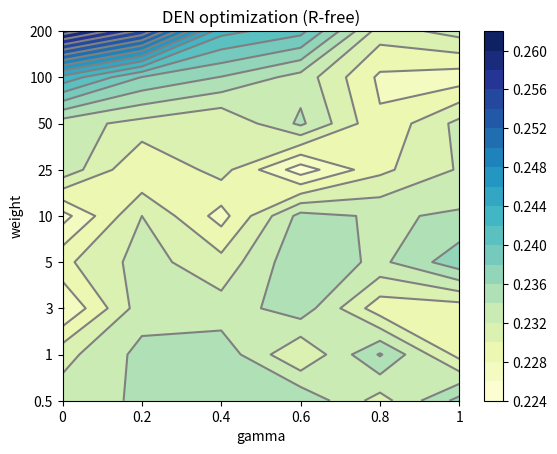

Source code (Python):
from __future__ import division

def _plot_weights (figure, gamma, weight, z) :
  from matplotlib import cm
  assert (len(z[0]) == len(gamma)) and (len(z) == len(weight))
  p = figure.add_subplot(111)
  p.set_position([0.1,0.1,0.85,0.85])
  cset = p.contourf(z, 20, cmap=cm.YlGnBu, interpolation='bilinear')
  p.contour(z, 20, colors=[(0.5,0.5,0.5)], linewidth=1)
  figure.colorbar(cset, ax=p)
  p.set_xticks(range(len(gamma)))
  p.set_yticks(range(len(weight)))
  p.set_xticklabels([ "%g" % x for x in gamma ])
  p.set_yticklabels([ "%g" % x for x in weight ])
  p.set_xlabel("gamma")
  p.set_ylabel("weight")
  p.set_title("DEN optimization (R-free)")
  return p

def plot_weights_pyplot (gamma, weight, z) :
  from matplotlib import pyplot as plt
  figure = plt.figure()
  _plot_weights(figure, gamma, weight, z)
  plt.show()

def exercise () :
  grid_results = [
    (0.0, 0.5, 0.2330),
    (0.0, 1.0, 0.2313),
    (0.0, 3.0, 0.2259),
    (0.0, 5.0, 0.2295),
    (0.0, 10.0, 0.2252),
    (0.0, 25.0, 0.2334),
    (0.0, 50.0, 0.2329),
    (0.0, 100.0, 0.2434),
    (0.0, 200.0, 0.2612),
    (0.2, 0.5, 0.2343),
    (0.2, 1.0, 0.2346),
    (0.2, 3.0, 0.2331),
    (0.2, 5.0, 0.2328),
    (0.2, 10.0, 0.2320),
    (0.2, 25.0, 0.2280),
    (0.2, 50.0, 0.2313),
    (0.2, 100.0, 0.2379),
    (0.2, 200.0, 0.2555),
    (0.4, 0.5, 0.2352),
    (0.4, 1.0, 0.2353),
    (0.4, 3.0, 0.2328),
    (0.4, 5.0, 0.2307),
    (0.4, 10.0, 0.2272),
    (0.4, 25.0, 0.2308),
    (0.4, 50.0, 0.2300),
    (0.4, 100.0, 0.2359),
    (0.4, 200.0, 0.2427),
    (0.6, 0.5, 0.2357),
    (0.6, 1.0, 0.2300),
    (0.6, 3.0, 0.2352),
    (0.6, 5.0, 0.2356),
    (0.6, 10.0, 0.2347),
    (0.6, 25.0, 0.2249),
    (0.6, 50.0, 0.2344),
    (0.6, 100.0, 0.2332),
    (0.6, 200.0, 0.2407),
    (0.8, 0.5, 0.2311),
    (0.8, 1.0, 0.2362),
    (0.8, 3.0, 0.2288),
    (0.8, 5.0, 0.2335),
    (0.8, 10.0, 0.2337),
    (0.8, 25.0, 0.2295),
    (0.8, 50.0, 0.2283),
    (0.8, 100.0, 0.2276),
    (0.8, 200.0, 0.2310),
    (1.0, 0.5, 0.2367),
    (1.0, 1.0, 0.2293),
    (1.0, 3.0, 0.2289),
    (1.0, 5.0, 0.2373),
    (1.0, 10.0, 0.2343),
    (1.0, 25.0, 0.2322),
    (1.0, 50.0, 0.2326),
    (1.0, 100.0, 0.2269),
    (1.0, 200.0, 0.2328),
  ]
  gamma = sorted(list(set([ x[0] for x in grid_results ])))
  weight = sorted(list(set([ x[1] for x in grid_results ])))
  values = [ [] for x in weight ]
  n = len(weight)
  for i in range(len(weight)) :
    for j in range(len(gamma)) :
      k = i + j * n
      values[i].append(grid_results[k][2])
  plot_weights_pyplot(gamma, weight, values)

if (__name__ == "__main__") :
  exercise()
